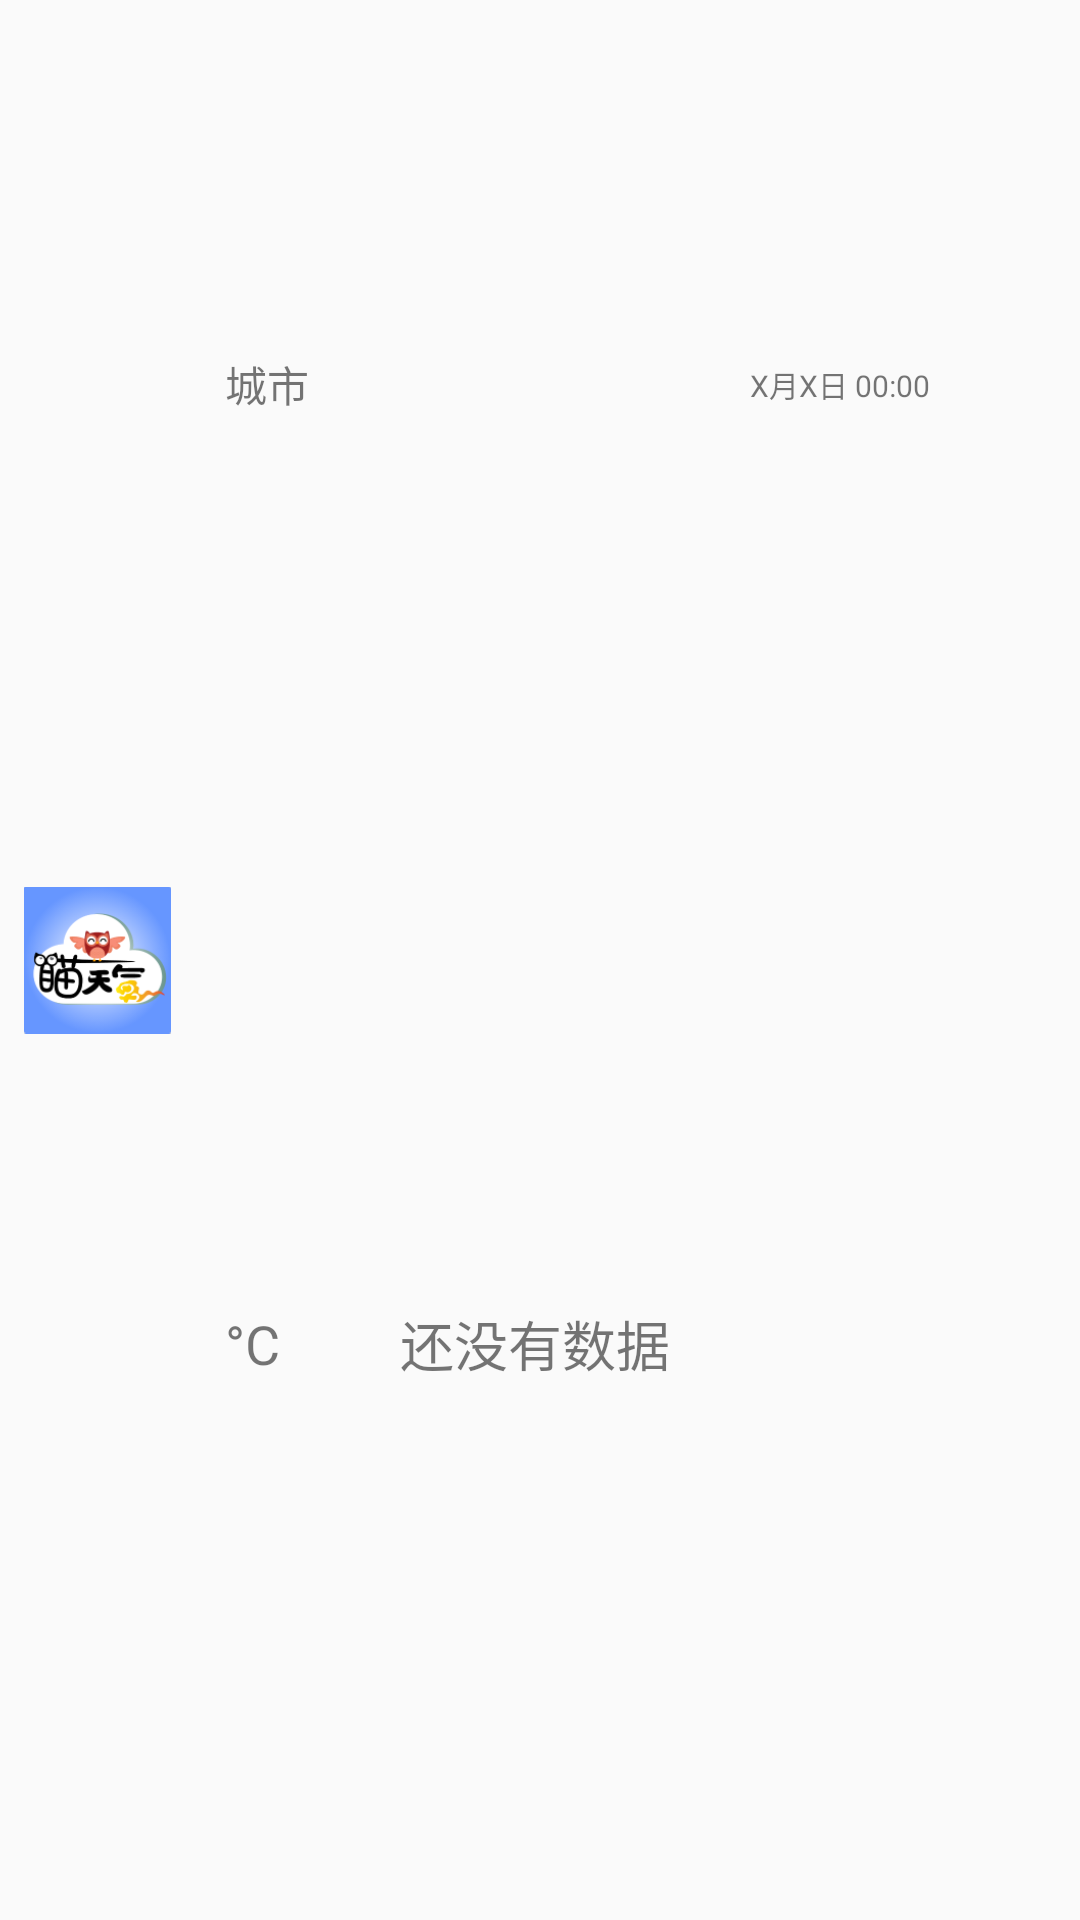

This screen was rendered from an Android layout file. Write that file and the resources it references.
<!-- AndroidManifest.xml: application theme AppTheme -->
<!-- res/layout/widget.xml -->
<?xml version="1.0" encoding="utf-8"?>

<RelativeLayout xmlns:android="http://schemas.android.com/apk/res/android"
    android:layout_width="300dip"
    android:layout_height="55dip"  >

    <ImageView
        android:id="@+id/iv_logo"
        android:layout_width="55dp"
        android:layout_height="match_parent"
        android:layout_marginLeft="5dp"
        android:padding="3dp"
        android:src="@drawable/ic_launcher" />

    <LinearLayout
        android:layout_width="match_parent"
        android:layout_height="match_parent"
        android:layout_marginLeft="15dp"
        android:layout_toRightOf="@id/iv_logo"
        android:orientation="vertical" >

        <RelativeLayout
            android:layout_width="match_parent"
            android:layout_height="0dp"
            android:layout_weight="2" >

            <TextView
                android:id="@+id/tv_county"
                android:layout_width="wrap_content"
                android:layout_height="wrap_content"
                android:layout_centerVertical="true"
                android:text="城市"/>
            
            <ImageView 
                android:id="@+id/iv_refresh"
                android:layout_width="25dp"
                android:layout_height="25dp"
                android:layout_toRightOf="@id/tv_county"
                android:layout_marginLeft="10dp"
                android:clickable="true"
                android:src="@drawable/ic_menu_refresh"/>

            <TextView
                android:id="@+id/tv_updatetime"
                android:layout_width="wrap_content"
                android:layout_height="wrap_content"
                android:layout_alignParentRight="true"
                android:layout_marginRight="50dp"
                android:layout_centerVertical="true"
                android:text="X月X日 00:00"
                android:textSize="10sp" />
        </RelativeLayout>

        <RelativeLayout
            android:layout_width="match_parent"
            android:layout_height="0dp"
            android:layout_weight="3" >

            <TextView
                android:id="@+id/tv_temp"
                android:layout_width="wrap_content"
                android:layout_height="match_parent"
                android:gravity="center"
                android:text="°C"
                android:textSize="18sp" />

            <ImageView
                android:id="@+id/iv_weather_icon"
                android:layout_width="35dp"
                android:layout_height="35dp"
                android:layout_centerVertical="true"
                android:layout_marginLeft="5dp"
                android:layout_toRightOf="@id/tv_temp"
                android:src="@drawable/test" />

            <TextView
                android:id="@+id/tv_weather"
                android:layout_width="wrap_content"
                android:layout_height="match_parent"
                android:layout_toRightOf="@id/iv_weather_icon"
                android:gravity="center"
                android:text="还没有数据"
                android:textSize="18sp" />
        </RelativeLayout>
    </LinearLayout>

</RelativeLayout>
<!-- resources referenced by this layout -->
<resources>
  <!-- drawable ic_launcher: png bitmap (drawable-hdpi, 6031 bytes) -->
  <style name="AppTheme" parent="AppBaseTheme">
          
      </style>
  <style name="AppBaseTheme" parent="Theme.AppCompat.Light">
          
      </style>
</resources>
